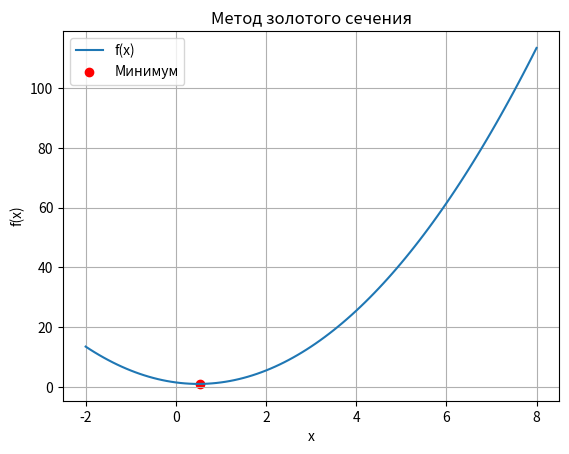

Write the Python code that produced this figure.
import math
import matplotlib.pyplot as plt

def golden_section_search(f, a0, b0, l):
    L0 = [a0, b0]
    k = 0
    N = 0

    phi = (3 - math.sqrt(5)) / 2
    y0 = a0 + phi * (b0 - a0)
    z0 = a0 + b0 - y0

    f_yk = f(y0)
    f_zk = f(z0)

    N += 1


    while abs(b0 - a0) > l:
        N += 1
        k += 1

        if f_yk <= f_zk:
            b0 = z0
            z0 = y0
            y0 = a0 + b0 - z0
            f_zk = f_yk
            f_yk = f(y0)
        else:
            a0 = y0
            y0 = z0
            z0 = a0 + b0 - y0
            f_yk = f_zk
            f_zk = f(z0)

    x_star = (a0 + b0) / 2
    f_star = f(x_star)
    L_final = [a0, b0]
    R_N = 0.618 ** (N - 1)

    print(f"Точка минимума x*: {x_star}")
    print(f"Значение функции f(x*): {f_star}")
    print(f"Конечный интервал L: {L_final}")
    print(f"N: {N}")
    print(f"k: {k}")
    print(f"R(N): {R_N}")

    x_values = [-2 + i * 10 / 100 for i in range(101)]
    y_values = [f(x) for x in x_values]
    plt.plot(x_values, y_values, label="f(x)")
    plt.scatter(x_star, f_star, color="red", label="Минимум")
    plt.title("Метод золотого сечения")
    plt.xlabel("x")
    plt.ylabel("f(x)")
    plt.legend()
    plt.grid()
    plt.show()


def f(x):
    return 2 * x ** 2 - 2 * x + 3/2

a0 = -2
b0 = 8
l = 0.5

golden_section_search(f, a0, b0, l)